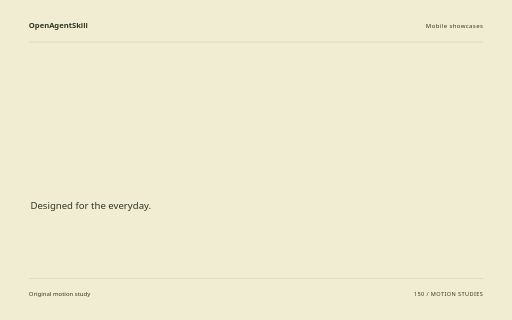
t = 0.00 s
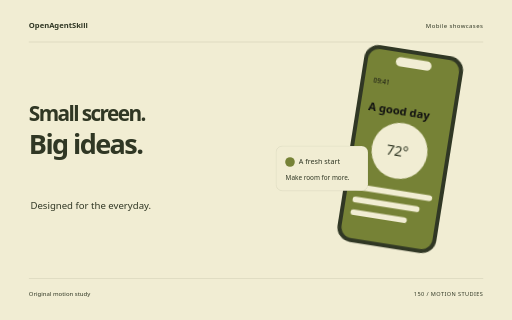
t = 1.68 s
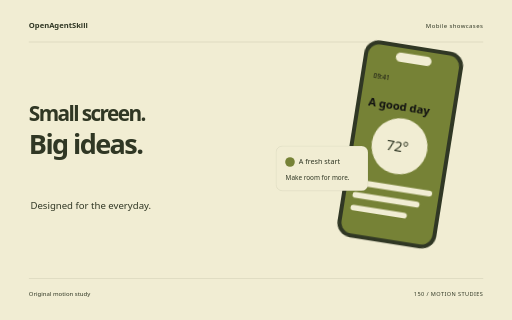
t = 3.34 s
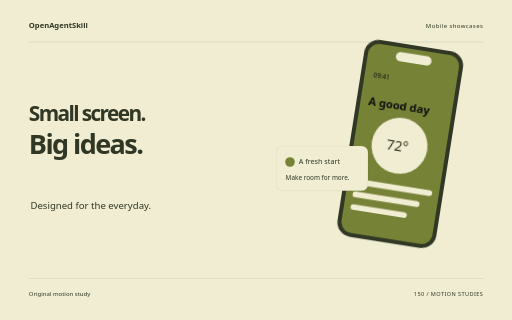
t = 5.10 s
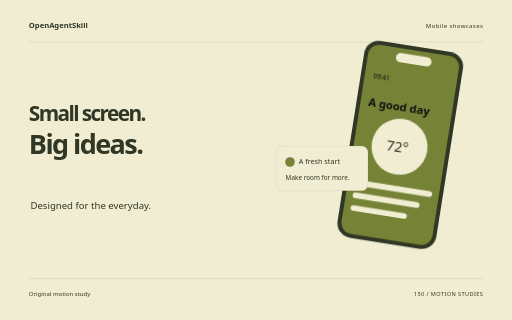
t = 5.54 s
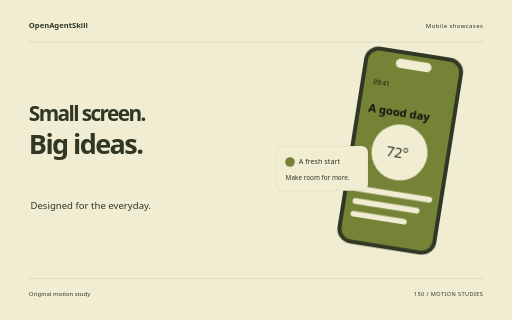
t = 8.40 s

The animated SVG that drew these frames (rendered in a browser with its animation timeline set to each time). Animation: 10 CSS @keyframes rules; one cycle of 8.40 s.

<svg xmlns="http://www.w3.org/2000/svg" width="1280" height="800" viewBox="0 0 1280 800" role="img" aria-labelledby="title"><title id="title">Small screen. Big ideas. — original Mobile showcases sample</title><style>text{font-family:system-ui,sans-serif}g{transform-box:fill-box;transform-origin:center}.rise{animation:rise 8s cubic-bezier(.2,.7,.2,1) 1 both}.float{animation:float 8s ease-in-out 1 both}.spin{animation:spin 8s ease-in-out 1 both}.turn{animation:turn 8s cubic-bezier(.2,.7,.2,1) 1 both}.orbit{animation:orbit 8s ease-in-out 1 both}.grow{transform-origin:center bottom;animation:grow 8s ease 1 both}.draw{animation:draw 8s ease 1 both}.bounce{animation:bounce 8s ease-in-out 1 both}.nod{animation:nod 8s ease-in-out 1 both}.wave{animation:wave 8s ease-in-out 1 both}@keyframes rise{0%{opacity:0;transform:translateY(38px)}13%,87%{opacity:1;transform:translateY(0)}100%{opacity:1;transform:translateY(0)}}@keyframes float{0%{opacity:0;transform:translateY(30px)}5%{opacity:1;transform:translateY(0)}55%{transform:translateY(-18px)}100%{opacity:1;transform:translateY(0)}}@keyframes spin{0%{transform:rotate(-24deg) scale(.8);opacity:0}16%{opacity:1}100%{transform:rotate(80deg) scale(1);opacity:1}}@keyframes turn{0%{transform:rotate(-95deg) scale(.2);opacity:0}23%{transform:rotate(10deg) scale(1.05);opacity:1}45%{transform:rotate(0) scale(1)}75%{transform:rotate(90deg)}100%{transform:rotate(180deg);opacity:1}}@keyframes orbit{0%{opacity:0;transform:scale(.25) rotate(-30deg)}25%{opacity:1;transform:scale(1) rotate(0)}100%{transform:scale(1) rotate(26deg);opacity:1}}@keyframes grow{0%{transform:scaleY(0)}28%,100%{transform:scaleY(1)}}@keyframes draw{0%{stroke-dashoffset:1600}55%,100%{stroke-dashoffset:0}}@keyframes bounce{0%,30%,100%{transform:translateY(0)}42%{transform:translateY(10px) scaleY(.96)}57%{transform:translateY(-42px)}73%{transform:translateY(0)}}@keyframes nod{0%,35%,100%{transform:rotate(0)}48%{transform:rotate(-10deg)}65%{transform:rotate(6deg)}}@keyframes wave{0%{transform:scaleY(.12);opacity:0}16%{opacity:1;transform:scaleY(.7)}32%{transform:scaleY(1)}48%{transform:scaleY(.3)}64%{transform:scaleY(.9)}80%{transform:scaleY(.4)}100%{transform:scaleY(.75);opacity:1}}@media(prefers-reduced-motion:reduce){*{animation:none!important}}</style><rect width="1280" height="800" fill="#F1EDD3"/><text x="72" y="70" font-size="19.00" fill="#303724" font-weight="600">OpenAgentSkill</text><text x="1208" y="70" font-size="15.00" fill="#303724" text-anchor="end" letter-spacing="1">Mobile showcases</text><path d="M72 105L1208 105" fill="none" stroke="#303724" stroke-opacity=".24" /><g class="rise" style="animation-delay:0s"><text x="72" y="303" font-size="52.07" fill="#303724" font-weight="600" letter-spacing="-4">Small screen.</text></g><g class="rise" style="animation-delay:0.18s"><text x="72" y="385.39" font-size="67.69" fill="#303724" font-weight="600" letter-spacing="-4">Big ideas.</text></g><text x="76" y="522" font-size="24.00" fill="#303724" >Designed for the everyday.</text><g class="float" style="animation-delay:0s"><g transform="translate(835 144) rotate(9 125 250)"><rect x="0" y="0" width="250" height="498" rx="37" fill="#303724" /><rect x="10" y="10" width="230" height="478" rx="28" fill="#768236" /><rect x="80" y="22" width="90" height="23" rx="12" fill="#F1EDD3" /><text x="32" y="95" font-size="16.00" fill="#303724" style="fill:#111111">09:41</text><text x="30" y="166" font-size="28.00" fill="#303724" font-weight="600" style="fill:#111111">A good day</text><circle cx="124" cy="254" r="70" fill="#F1EDD3" /><text x="91" y="267" font-size="35.00" fill="#303724" >72°</text><rect x="27" y="352" width="196" height="14" rx="7" fill="#F1EDD3" /><rect x="27" y="384" width="169" height="14" rx="7" fill="#F1EDD3" /><rect x="27" y="416" width="142" height="14" rx="7" fill="#F1EDD3" /></g></g><g class="rise" style="animation-delay:0.4s"><g transform="translate(690 365)"><rect x="0" y="0" width="230" height="112" rx="16" fill="#F1EDD3" stroke="#303724" stroke-opacity=".18"/><circle cx="35" cy="40" r="12" fill="#768236" /><text x="57" y="45" font-size="18.00" fill="#303724" >A fresh start</text><text x="24" y="84" font-size="16.00" fill="#303724" >Make room for more.</text></g></g><path d="M72 696L1208 696" fill="none" stroke="#303724" stroke-opacity=".24" /><text x="72" y="739" font-size="15.00" fill="#303724" >Original motion study</text><text x="1208" y="739" font-size="14.00" fill="#303724" text-anchor="end" letter-spacing="1">150 / MOTION STUDIES</text></svg>
